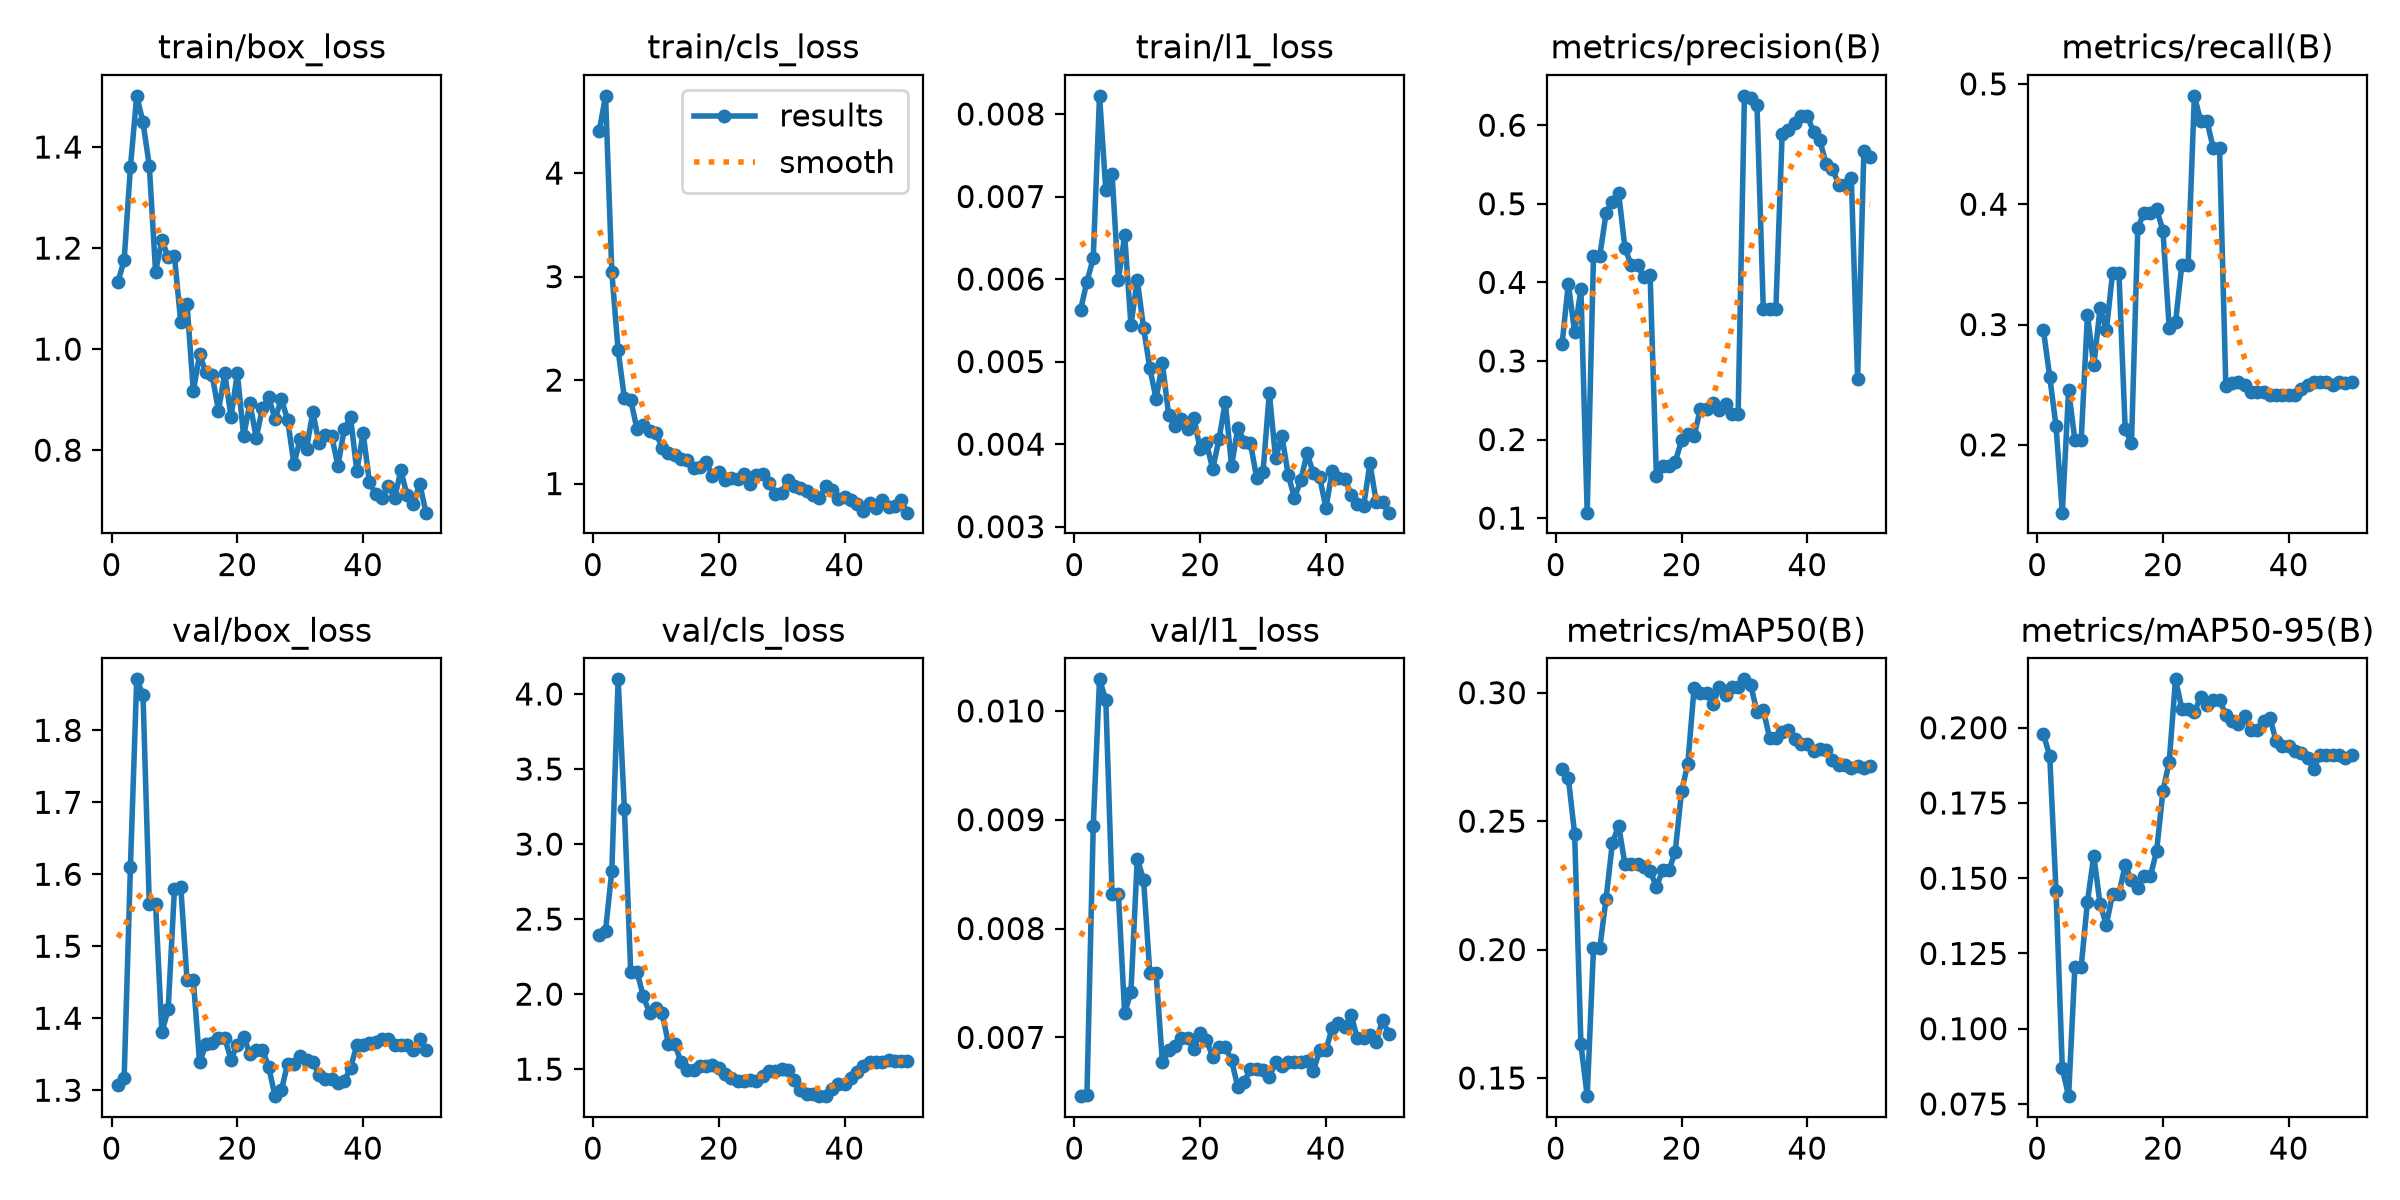

Values plotted in this chart, from the file beside it:
epoch, time, train/box_loss, train/cls_loss, train/l1_loss, metrics/precision(B), metrics/recall(B), metrics/mAP50(B), metrics/mAP50-95(B), val/box_loss, val/cls_loss, val/l1_loss, lr/pg0, lr/pg1, lr/pg2
1, 10.47, 1.132, 4.407, 0.00563, 0.3212, 0.2952, 0.2704, 0.1979, 1.308, 2.393, 0.00646, 0.0003704, 0.0003704, 0.0003704
2, 12.39, 1.176, 4.747, 0.00597, 0.3985, 0.2566, 0.2667, 0.1905, 1.317, 2.423, 0.00647, 0.0007715, 0.0007715, 0.0007715
3, 14.21, 1.36, 3.042, 0.00625, 0.3365, 0.2155, 0.2451, 0.1459, 1.611, 2.822, 0.00894, 0.001156, 0.001156, 0.001156
4, 16.12, 1.501, 2.288, 0.00822, 0.3914, 0.1436, 0.1631, 0.08679, 1.871, 4.098, 0.01029, 0.001176, 0.001176, 0.001176
5, 17.88, 1.449, 1.825, 0.00708, 0.1069, 0.2454, 0.1429, 0.07759, 1.849, 3.235, 0.0101, 0.001151, 0.001151, 0.001151
6, 19.75, 1.363, 1.808, 0.00727, 0.4335, 0.2039, 0.2006, 0.1206, 1.558, 2.15, 0.00832, 0.001126, 0.001126, 0.001126
7, 21.47, 1.153, 1.528, 0.00599, 0.4335, 0.2039, 0.2006, 0.1206, 1.558, 2.15, 0.00832, 0.001102, 0.001102, 0.001102
8, 23.16, 1.215, 1.567, 0.00653, 0.488, 0.3081, 0.2198, 0.1423, 1.38, 1.987, 0.00722, 0.001077, 0.001077, 0.001077
9, 24.86, 1.183, 1.504, 0.00544, 0.5024, 0.266, 0.2414, 0.1574, 1.413, 1.874, 0.00742, 0.001052, 0.001052, 0.001052
10, 26.65, 1.184, 1.492, 0.00599, 0.5135, 0.3134, 0.2483, 0.1415, 1.579, 1.907, 0.00864, 0.001027, 0.001027, 0.001027
11, 28.48, 1.054, 1.348, 0.00541, 0.4438, 0.2952, 0.2332, 0.1345, 1.583, 1.872, 0.00845, 0.001002, 0.001002, 0.001002
12, 30.33, 1.089, 1.3, 0.00492, 0.4218, 0.3431, 0.2334, 0.1448, 1.453, 1.671, 0.00759, 0.0009778, 0.0009778, 0.0009778
13, 32.28, 0.9172, 1.272, 0.00455, 0.4218, 0.3431, 0.2334, 0.1448, 1.453, 1.671, 0.00759, 0.000953, 0.000953, 0.000953
14, 33.97, 0.9894, 1.238, 0.00498, 0.4068, 0.2128, 0.2321, 0.1544, 1.339, 1.547, 0.00677, 0.0009283, 0.0009283, 0.0009283
15, 35.65, 0.9539, 1.232, 0.00435, 0.4095, 0.2014, 0.2306, 0.1493, 1.364, 1.497, 0.00688, 0.0009035, 0.0009035, 0.0009035
16, 37.38, 0.9479, 1.152, 0.00422, 0.1541, 0.3801, 0.2245, 0.1469, 1.366, 1.494, 0.00692, 0.0008787, 0.0008787, 0.0008787
17, 39.09, 0.8782, 1.162, 0.0043, 0.166, 0.3931, 0.2308, 0.1507, 1.372, 1.522, 0.00699, 0.000854, 0.000854, 0.000854
18, 40.83, 0.9517, 1.207, 0.00418, 0.166, 0.3931, 0.2308, 0.1507, 1.372, 1.522, 0.00699, 0.0008293, 0.0008293, 0.0008293
19, 42.57, 0.8659, 1.072, 0.00432, 0.1717, 0.3957, 0.2382, 0.159, 1.342, 1.525, 0.00689, 0.0008045, 0.0008045, 0.0008045
20, 44.33, 0.9521, 1.11, 0.00394, 0.1988, 0.378, 0.2616, 0.179, 1.363, 1.508, 0.00704, 0.0007797, 0.0007797, 0.0007797
21, 46.06, 0.828, 1.038, 0.00401, 0.2067, 0.2969, 0.2723, 0.1887, 1.375, 1.469, 0.00698, 0.000755, 0.000755, 0.000755
22, 47.76, 0.8932, 1.05, 0.0037, 0.204, 0.3018, 0.302, 0.2161, 1.351, 1.443, 0.00682, 0.0007302, 0.0007302, 0.0007302
23, 49.42, 0.8246, 1.046, 0.00406, 0.2394, 0.3494, 0.3, 0.2064, 1.357, 1.419, 0.00691, 0.0007055, 0.0007055, 0.0007055
24, 51.05, 0.8839, 1.091, 0.00451, 0.2394, 0.3494, 0.3, 0.2064, 1.357, 1.419, 0.00691, 0.0006808, 0.0006808, 0.0006808
25, 52.86, 0.9042, 0.9968, 0.00374, 0.2459, 0.4901, 0.2955, 0.2054, 1.332, 1.425, 0.00679, 0.000656, 0.000656, 0.000656
26, 54.46, 0.8617, 1.081, 0.0042, 0.2381, 0.4692, 0.3022, 0.2101, 1.292, 1.422, 0.00654, 0.0006312, 0.0006312, 0.0006312
27, 56.09, 0.9012, 1.09, 0.00403, 0.2446, 0.4692, 0.2991, 0.2074, 1.3, 1.455, 0.00659, 0.0006065, 0.0006065, 0.0006065
28, 57.71, 0.8599, 1.004, 0.00401, 0.2328, 0.4464, 0.3023, 0.2092, 1.337, 1.489, 0.00671, 0.0005818, 0.0005818, 0.0005818
29, 59.38, 0.7722, 0.9011, 0.00359, 0.2328, 0.4464, 0.3023, 0.2092, 1.337, 1.489, 0.00671, 0.000557, 0.000557, 0.000557
30, 61.17, 0.8223, 0.9074, 0.00366, 0.6374, 0.2493, 0.3052, 0.2043, 1.347, 1.498, 0.0067, 0.0005322, 0.0005322, 0.0005322
31, 62.98, 0.8029, 1.037, 0.00462, 0.6347, 0.2514, 0.3031, 0.2022, 1.343, 1.491, 0.00664, 0.0005075, 0.0005075, 0.0005075
32, 64.75, 0.8751, 0.98, 0.00383, 0.6259, 0.2521, 0.2925, 0.2011, 1.339, 1.428, 0.00677, 0.0004827, 0.0004827, 0.0004827
33, 66.47, 0.8133, 0.9602, 0.0041, 0.366, 0.2495, 0.2932, 0.2039, 1.322, 1.359, 0.00674, 0.000458, 0.000458, 0.000458
34, 68.25, 0.8295, 0.9245, 0.00363, 0.3663, 0.2442, 0.2825, 0.1991, 1.316, 1.337, 0.00677, 0.0004332, 0.0004332, 0.0004332
35, 69.99, 0.8281, 0.8887, 0.00335, 0.3663, 0.2442, 0.2825, 0.1991, 1.316, 1.337, 0.00677, 0.0004085, 0.0004085, 0.0004085
36, 71.73, 0.7689, 0.8609, 0.00356, 0.589, 0.2442, 0.2845, 0.2022, 1.31, 1.32, 0.00677, 0.0003837, 0.0003837, 0.0003837
37, 73.66, 0.841, 0.9768, 0.00389, 0.5941, 0.2415, 0.2853, 0.2033, 1.313, 1.322, 0.00678, 0.000359, 0.000359, 0.000359
38, 75.58, 0.8658, 0.9401, 0.00365, 0.603, 0.2415, 0.2821, 0.1956, 1.331, 1.367, 0.00669, 0.0003343, 0.0003343, 0.0003343
39, 77.33, 0.7587, 0.8521, 0.0036, 0.6115, 0.2415, 0.2802, 0.194, 1.363, 1.399, 0.00688, 0.0003095, 0.0003095, 0.0003095
40, 79.03, 0.8344, 0.8731, 0.00323, 0.6115, 0.2415, 0.2802, 0.194, 1.363, 1.399, 0.00688, 0.0002848, 0.0002848, 0.0002848
41, 86.73, 0.7368, 0.8373, 0.00367, 0.5917, 0.2415, 0.2772, 0.1924, 1.366, 1.444, 0.00709, 0.00026, 0.00026, 0.00026
42, 88.4, 0.7128, 0.7993, 0.00359, 0.5807, 0.2468, 0.278, 0.1917, 1.367, 1.483, 0.00713, 0.0002352, 0.0002352, 0.0002352
43, 90.13, 0.7056, 0.7357, 0.00358, 0.5502, 0.2495, 0.2776, 0.19, 1.372, 1.518, 0.0071, 0.0002105, 0.0002105, 0.0002105
44, 91.88, 0.7298, 0.8105, 0.00339, 0.5444, 0.2521, 0.2737, 0.1864, 1.372, 1.545, 0.00721, 0.0001857, 0.0001857, 0.0001857
45, 93.55, 0.7047, 0.7603, 0.00328, 0.5242, 0.2521, 0.272, 0.1911, 1.362, 1.549, 0.00699, 0.000161, 0.000161, 0.000161
46, 95.34, 0.7597, 0.8383, 0.00325, 0.5242, 0.2521, 0.272, 0.1911, 1.362, 1.549, 0.00699, 0.0001363, 0.0001363, 0.0001363
47, 97.03, 0.7104, 0.7739, 0.00377, 0.5324, 0.2495, 0.2709, 0.1908, 1.363, 1.559, 0.00702, 0.0001115, 0.0001115, 0.0001115
48, 98.73, 0.6929, 0.779, 0.0033, 0.2773, 0.2521, 0.2716, 0.191, 1.356, 1.554, 0.00696, 8.675e-05, 8.675e-05, 8.675e-05
49, 100.6, 0.7337, 0.8385, 0.0033, 0.5676, 0.2517, 0.2707, 0.19, 1.371, 1.553, 0.00716, 6.2e-05, 6.2e-05, 6.2e-05
50, 102.3, 0.6762, 0.719, 0.00317, 0.5591, 0.2521, 0.2714, 0.1909, 1.356, 1.555, 0.00703, 3.725e-05, 3.725e-05, 3.725e-05
